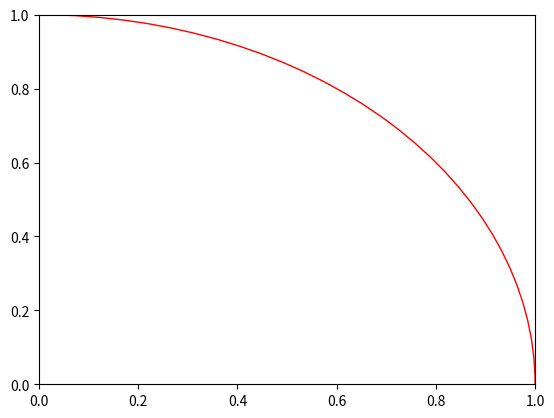

Python code for this plot: (Note: this script raises an exception after producing the figure.)
from time import sleep
import matplotlib.pyplot as plt
import numpy as np
import os

def complexHD(x,y):
    M,N = x.shape
    A,B = y.shape
    assert (A,B) == (M,N)
    new = np.zeros((M,N),dtype=complex)
    for m in range(M):
        for n in range(N):
            new[m,n] = np.complex(x[m,n],y[m,n])
    return new


def is_not_zero(x,tol=10**-6):
    M,N = x.shape
    new = np.zeros((M,N))
    for m in range(M):
        for n in range(N):
            if (abs(x[m,n]) < tol):
                new[m,n] = 1
    return new

a = 0.01
d = 1
b = 0.33
l = 0.33

# # step = 0.05
# # nuimrange = np.arange(-20, 20, step)
# # nurerange = np.arange(-20, 20, step)
# # x, y = np.meshgrid(nurerange, nuimrange)
# nu = complexHD(x,y)


betaR = [0.33] #list(np.arange(0,1,0.2))[1:]
lambdaR = [0.33] #list(np.arange(0,1,0.2))[1:]
gammaR = [0.5,1,5,10,50,100]


d = 196
alphaR = list(np.arange(2*d//10,8*d//10,5))
# blR = [(0.1,0.8), (0.1,0.5), (0.1,0.1),(0.33,0.33),(0.2,0.5),(0.5,0.2),(0.5,0.1),(0.8,0.1)]

k = 1
thetaR = np.linspace(-np.pi,np.pi,100)

img = 0

count = 0
plt.figure()
for b in betaR:
    for l in lambdaR:
# for b, l in blR:
        for g in gammaR:
            for a in alphaR:
                if b+l > 1:
                    pass
                else:
                    img+=1
                    
                    ax = plt.gca()
                    fig = plt.gcf()
                    ax.cla()
                    circle = plt.Circle((0,0),1,color='r',fill=False)
                    ax.add_patch(circle)
                    for theta in thetaR:
                        nu = np.complex(0,theta)
                        rho = (l*g*np.exp(nu) + (1 - b - l - a/d*g**2) + a/d*g* np.exp(-nu) )/(1-b*g*np.exp(-nu))
                        x, y = np.real(rho), np.imag(rho)
                        plt.scatter(x,y,s=0.1,c='b')
                        # if x**2 + y**2 > 1:
                        #     count += 1
                        #     print('theta = ', theta)
                        #     print(x**2 + y**2, rho)
                        #     plt.scatter(b,l,c='b', s=0.5)
                        #     # print(x**2 + y**2)
                        #     # sleep(1)
                
                plt.xlabel('$\Re ( \\rho )$')
                plt.ylabel('$\Im ( \\rho )$')
                # plt.title('$\Im (\\theta) \\neq 0$ & $\Re (\\theta) = 0$ ')
                plt.text(-0.7,0,f' Beta = {b:.2f} \n Lambda = {l:.2f} \n Alpha = {a:.2f} \n d = {d:.2f} \n Gamma = {g:.2f}')
                plt.savefig(os.path.join('curves',f'{img}-{b:.2f}-{l:.2f}.png'))
                # plt.xlim(0.99,1.01)
                # plt.ylim(-0.01,0.01)
                # plt.text(1.005,0.005,f' Beta = {b} \n Lambda = {l} \n Alpha = {a} \n d = {d}')
                # plt.savefig(os.path.join('curves',f'{img}-{b}-{l}-zoomed.png'))

# print(count)
# plt.xlabel('$\\beta$')
# plt.xlim(0,1)
# plt.ylim(0,1)
# plt.ylabel('$\lambda$')
# plt.title('$\\rho$ can go out of unit circle close to $\\theta = 0$')
# plt.show()


# plt.figure()
# for b in betaR:
#     for l in lambdaR:
#         for a in alphaR:

#             if b+l > 1:
#                 pass
#             else:
#                 # gamma = (l-a/d)/(1-b)
#                 # khi = b/(1-b)
#                 # b_1 = -(gamma**2 - gamma + khi - khi**2)
#                 b_1 = - (1/2*(d**2*l**2 + a**2 + (d**2*l + a*d)*b - a*d - (2*a*d + d**2)*l)/(b**2*d**2 - 2*b*d**2 + d**2) - 1/2*b/(b**2 - 2*b + 1))
#                 a_1 = (l - b - a/d)/(b-1)
#                 if a_1 < 0:
#                     plt.scatter(b,l,c='r',s=0.5)
# plt.xlim(0,1)
# plt.ylim(0,1)
# plt.xlabel('$\\beta$')
# plt.ylabel('$\lambda$')
# plt.title('$\\alpha_1 < 0$')
# plt.show()

# 1/2*(d**2*l**2 + a**2 + (d**2*l + a*d)*b - a*d - (2*a*d + d**2)*l)/(b**2*d**2 - 2*b*d**2 + d**2) - 1/2*b/(b**2 - 2*b + 1)